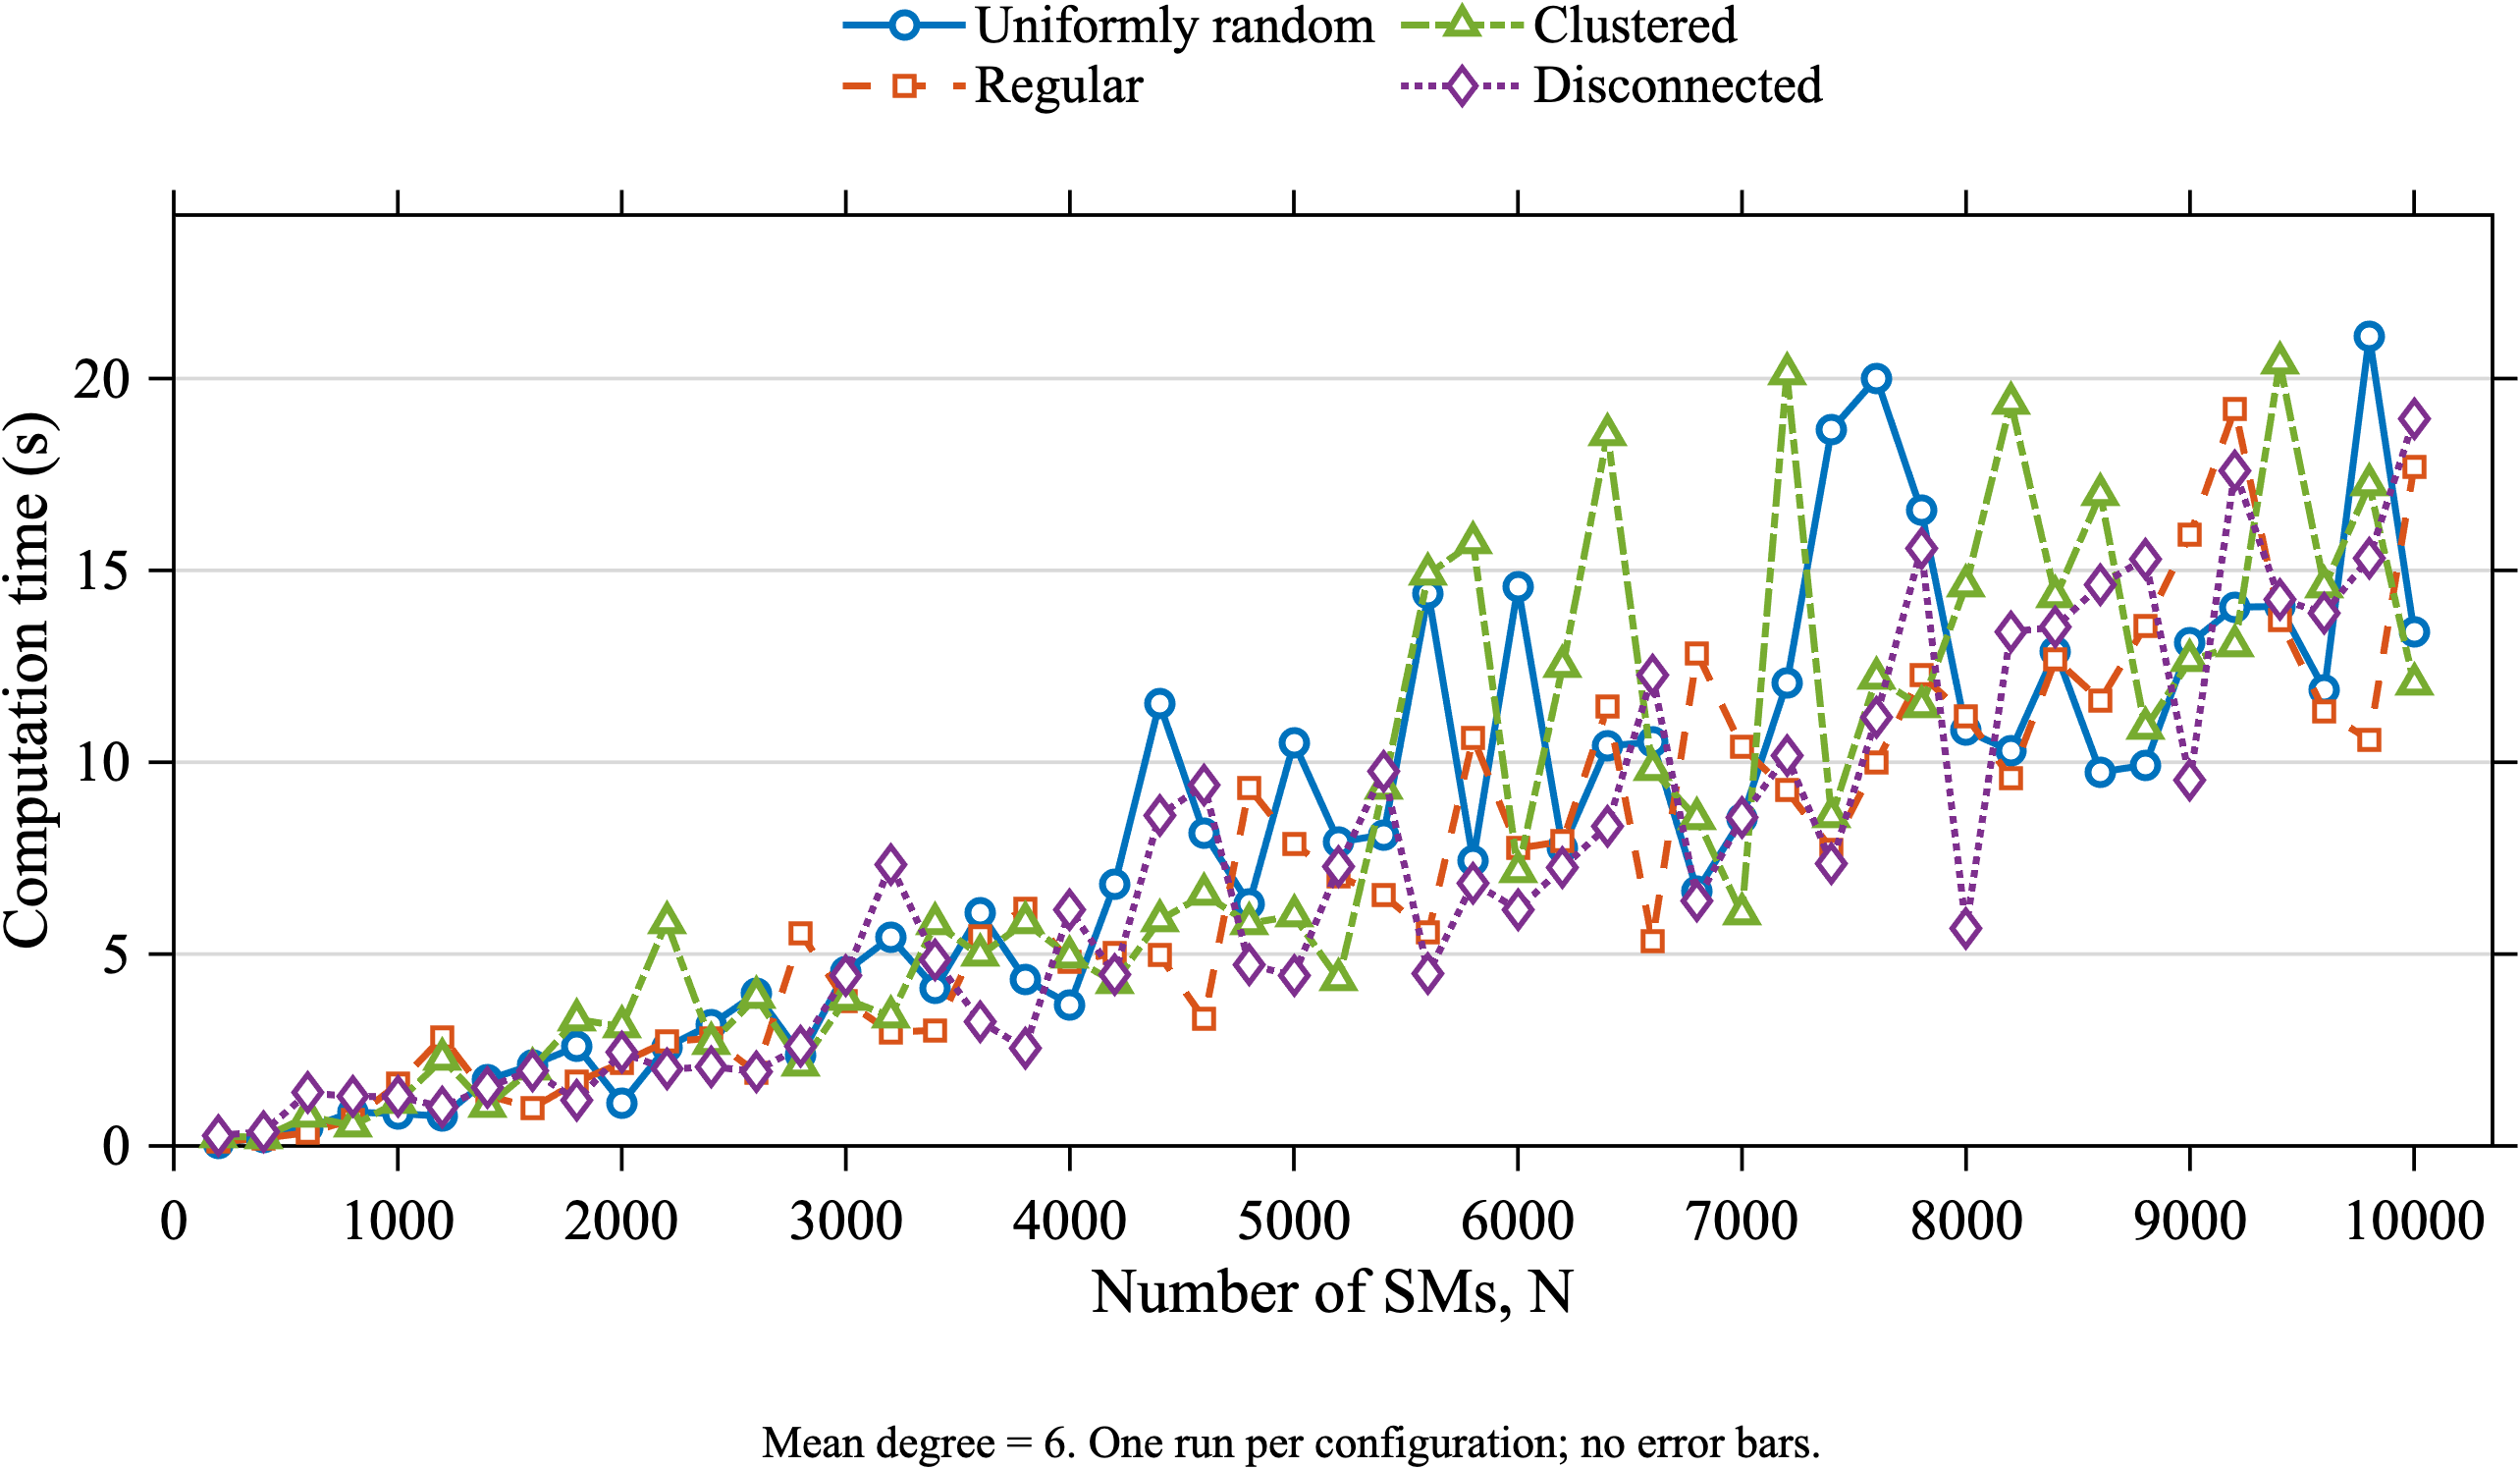

Values plotted in this chart, from the file beside it:
Topology, TargetDegree, N, Runs, MeanSolverSeconds, SDSolverSeconds, ConvergedFraction
Random, 6, 200, 1, 0.06046, 0, 1
Random, 6, 400, 1, 0.2252, 0, 1
Random, 6, 600, 1, 0.4823, 0, 1
Random, 6, 800, 1, 0.8779, 0, 1
Random, 6, 1000, 1, 0.8439, 0, 1
Random, 6, 1200, 1, 0.7746, 0, 1
Random, 6, 1400, 1, 1.725, 0, 1
Random, 6, 1600, 1, 2.108, 0, 1
Random, 6, 1800, 1, 2.591, 0, 1
Random, 6, 2000, 1, 1.121, 0, 1
Random, 6, 2200, 1, 2.575, 0, 1
Random, 6, 2400, 1, 3.167, 0, 1
Random, 6, 2600, 1, 3.969, 0, 1
Random, 6, 2800, 1, 2.364, 0, 1
Random, 6, 3000, 1, 4.552, 0, 1
Random, 6, 3200, 1, 5.435, 0, 1
Random, 6, 3400, 1, 4.11, 0, 1
Random, 6, 3600, 1, 6.076, 0, 1
Random, 6, 3800, 1, 4.349, 0, 1
Random, 6, 4000, 1, 3.685, 0, 1
Random, 6, 4200, 1, 6.818, 0, 1
Random, 6, 4400, 1, 11.53, 0, 1
Random, 6, 4600, 1, 8.148, 0, 1
Random, 6, 4800, 1, 6.31, 0, 1
Random, 6, 5000, 1, 10.51, 0, 1
Random, 6, 5200, 1, 7.924, 0, 1
Random, 6, 5400, 1, 8.108, 0, 1
Random, 6, 5600, 1, 14.39, 0, 1
Random, 6, 5800, 1, 7.446, 0, 1
Random, 6, 6000, 1, 14.57, 0, 1
Random, 6, 6200, 1, 7.765, 0, 1
Random, 6, 6400, 1, 10.42, 0, 1
Random, 6, 6600, 1, 10.53, 0, 1
Random, 6, 6800, 1, 6.651, 0, 1
Random, 6, 7000, 1, 8.525, 0, 1
Random, 6, 7200, 1, 12.06, 0, 1
Random, 6, 7400, 1, 18.67, 0, 1
Random, 6, 7600, 1, 20.01, 0, 1
Random, 6, 7800, 1, 16.57, 0, 1
Random, 6, 8000, 1, 10.83, 0, 1
Random, 6, 8200, 1, 10.29, 0, 1
Random, 6, 8400, 1, 12.89, 0, 1
Random, 6, 8600, 1, 9.747, 0, 1
Random, 6, 8800, 1, 9.924, 0, 1
Random, 6, 9000, 1, 13.11, 0, 1
Random, 6, 9200, 1, 14.04, 0, 1
Random, 6, 9400, 1, 14.06, 0, 1
Random, 6, 9600, 1, 11.89, 0, 1
Random, 6, 9800, 1, 21.1, 0, 1
Random, 6, 10000, 1, 13.4, 0, 1
Regular, 6, 200, 1, 0.1051, 0, 1
Regular, 6, 400, 1, 0.201, 0, 1
Regular, 6, 600, 1, 0.3473, 0, 1
Regular, 6, 800, 1, 0.6888, 0, 1
Regular, 6, 1000, 1, 1.613, 0, 1
Regular, 6, 1200, 1, 2.838, 0, 1
Regular, 6, 1400, 1, 1.319, 0, 1
Regular, 6, 1600, 1, 0.991, 0, 1
Regular, 6, 1800, 1, 1.665, 0, 1
Regular, 6, 2000, 1, 2.172, 0, 1
... 140 more rows
